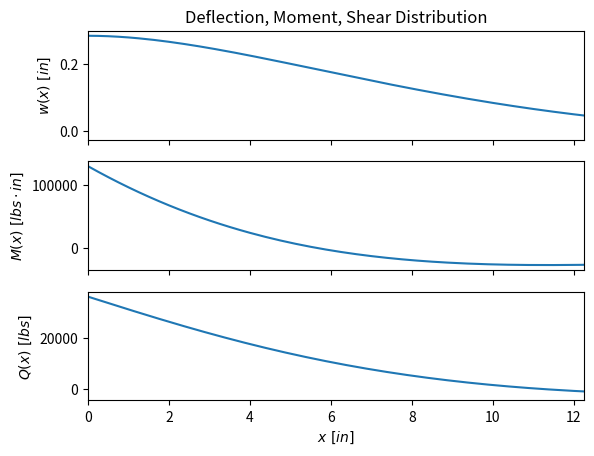

Reproduce this figure in Python.
# [redacted]
# Note: all calculations to be completed in US customary
# Thin shell analysis of 28" drum

# Import plotting modules
import numpy as np
import matplotlib.pyplot as plt

# Metric parameters
d_SI_tether = 15.2
L_SI_tether = 370
P_SI = 51.264

# Define all parameters
d_tether = d_SI_tether/25.4        		# tether diameter 15.2mm to [in]
L_tether = (L_SI_tether*1000)/25.4  	# tether length overall 370m to [in]
SF = 1.5                    			# safety factor [ul]
S_y = 50763                 			# Yield strength 350 [MPa]
E_y = 2.9*10**7             			# Youngs modulus 200 [GPa]
v = 0.3                     			# poissons ratio [ul]
rho = 0.284                 			# density of steel [lb/in^3]
SG = 1.01                   			# spool gap 1% [ul]
D = 28                      			# OD 28 in drum for thin shell
t = 1+(11/16)							# safe thickness as per ASME VIII-1

# Prelim calcs
P = 224.809*2*np.pi*P_SI          		# force P of 51.264 kN [lbs]
Sig_allow = S_y / SF
R = D/2
l = np.ceil((SG * d_tether * L_tether) / (np.pi * (2 * D + 3 * d_tether)))
FlexRig = (E_y*t**3)/(12*(1-v**3))
Beta = ((3*(1-v**2))/((R**t)**2))**0.25

# Create winch class
class Drum:
    # Initialize object to be empty (__ means private)
    __OD = None
    __Length = None
    __Thickness = None

    # Define constructor
    def __init__(self, OD):
        self.__OD = OD

    def set_OD(self,OD):
        self.__OD


x_step = 0.125
x = np.arange(0, l/2 + x_step, x_step)

Bx = Beta*x
Phi_Bx = (np.exp(-Bx))*(np.cos(Bx)+np.sin(Bx))
Psi_Bx = (np.exp(-Bx))*(np.cos(Bx)-np.sin(Bx))
Theta_Bx = (np.exp(-Bx))*(np.cos(Bx))
Zeta_Bx = (np.exp(-Bx))*(np.sin(Bx))

# Results for P applied at center
w_x = (P/(8*(Beta**3)*FlexRig))*Phi_Bx
M_x = (P/(4*Beta))*Psi_Bx
Q_x = (P/2)*Theta_Bx

plt.close('all')
# Two subplots, the axes array is 1-d
f, axarr = plt.subplots(3, sharex=True)
# Plot w(x)
axarr[0].plot(x, w_x)
axarr[0].set_title('Deflection, Moment, Shear Distribution')
axarr[0].set_ylabel(r'$w(x)\ [in]$')
# Plot M(x)
axarr[1].plot(x, M_x)
axarr[1].set_ylabel(r'$M(x)\ [lbs\cdot in]$')
# Plot Q(x)
axarr[2].plot(x, Q_x)
axarr[2].set_ylabel(r'$Q(x)\ [lbs]$')
axarr[2].set_xlabel(r'$x\ [in]$')
axarr[2].set_xlim([0, l/4])
# Save fige and show
plt.savefig('Figures\wMQ_vs_x.png')
plt.show()